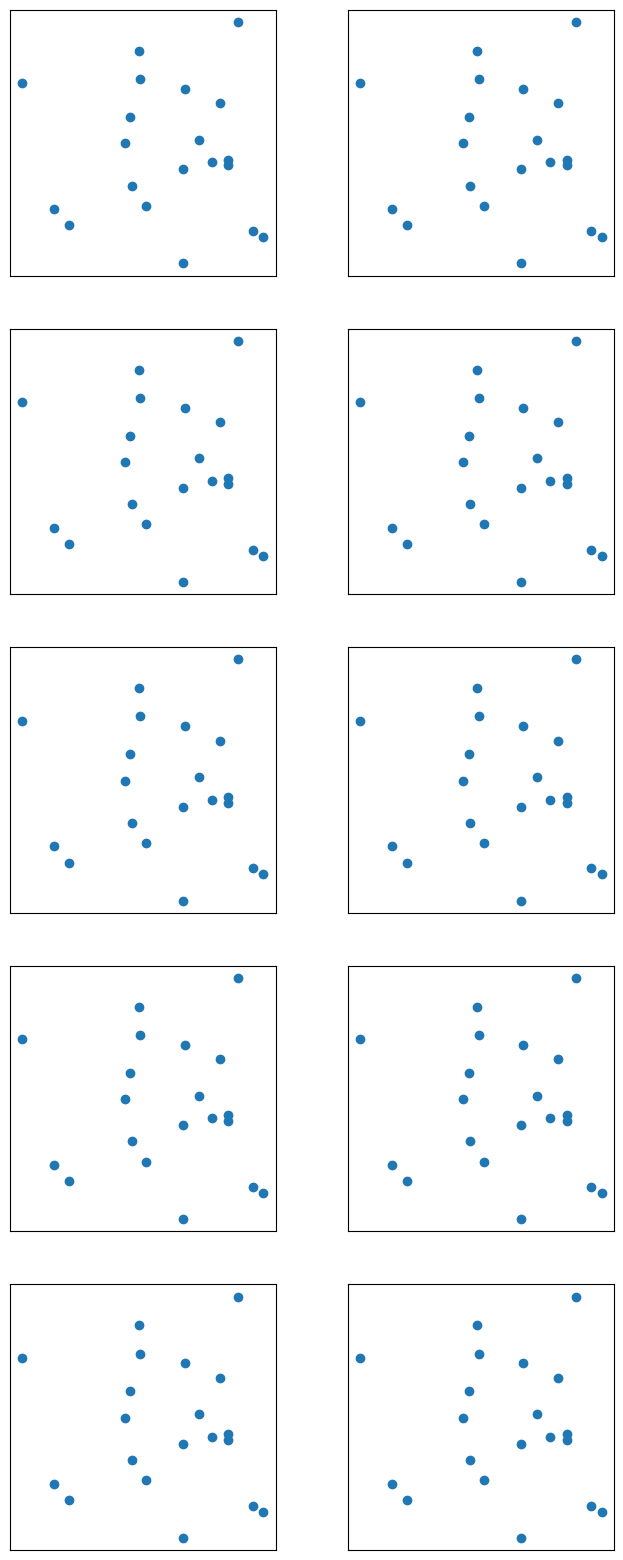

Reproduce this figure in Python.
#!/usr/bin/python

'''
[redacted]

https://stackoverflow.com/questions/41530975/set-size-of-subplot-in-matplotlib
'''

import numpy as np
import matplotlib.pyplot as plt

x = np.random.randn(20)
y = np.random.randn(20)

#fig = plt.figure(figsize=(20, 8))
fig = plt.figure(figsize=(8, 20))

for i in range(0,10):
    ax = fig.add_subplot(5, 2, i+1)
    plt.plot(x, y, 'o')
    ax.xaxis.set_visible(False)
    ax.yaxis.set_visible(False)
    # x and y axis should be equal length
    x0,x1 = ax.get_xlim()
    y0,y1 = ax.get_ylim()
    ax.set_aspect(abs(x1-x0)/abs(y1-y0))

plt.show()
fig.savefig('plot.pdf', bbox_inches='tight')